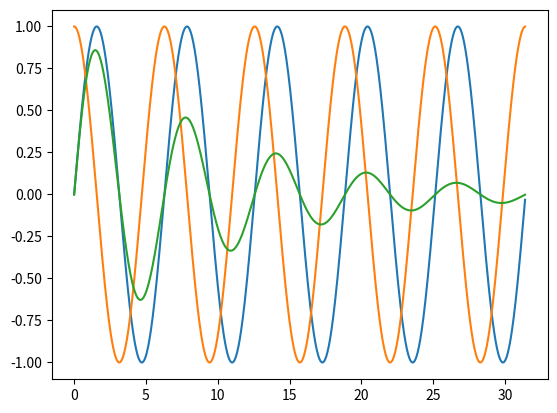

The matplotlib source for this figure:
#!/usr/bin/env python3
# using a library; matplotlib
# [redacted]
# Demo for session1 of the workshop on IoT at the
# African Internet Summit 2019, Kampala, Uganda

import matplotlib.pyplot as plt
import numpy as np

t = np.arange(0,10*np.pi,2*np.pi/200)

plt.plot(t,np.sin(t))
plt.plot(t,np.cos(t))
plt.plot(t,np.exp(-t*0.1)*np.sin(t))
plt.show()
